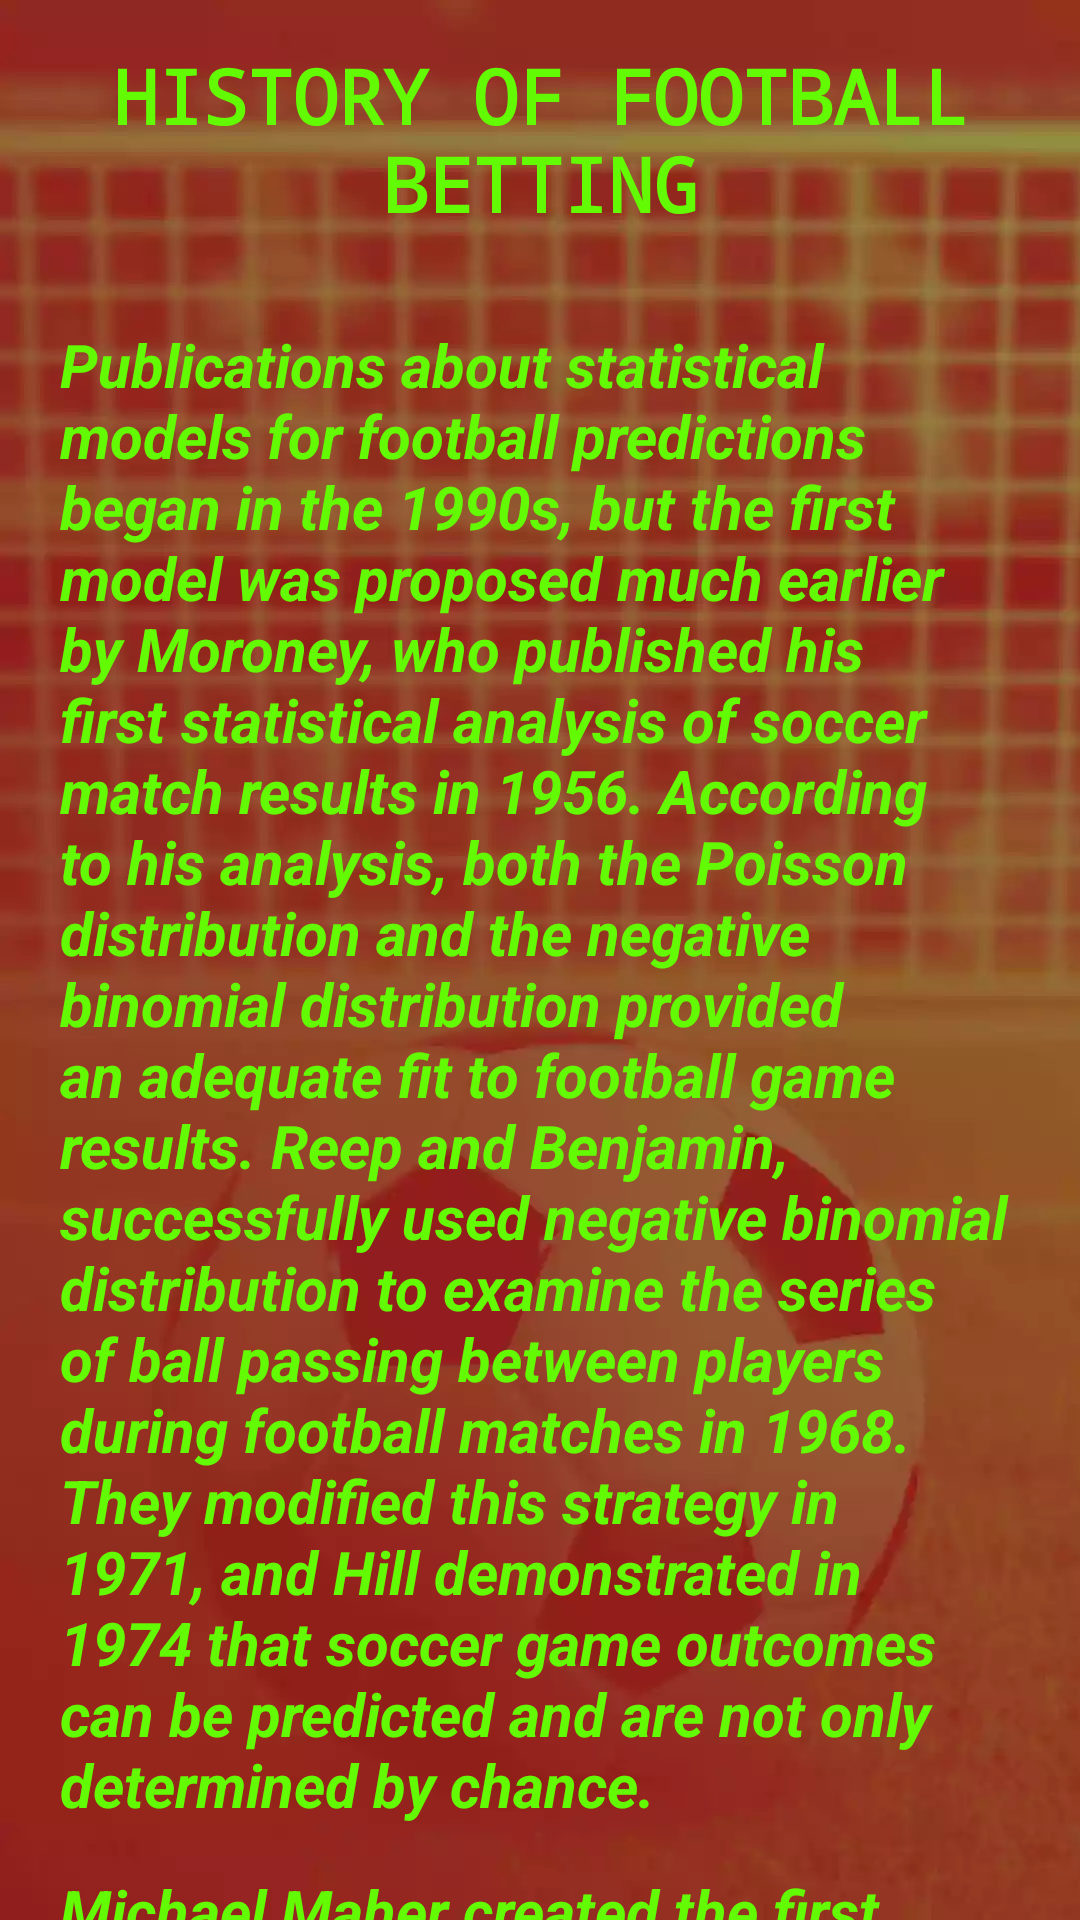

Layout XML and referenced resources for this Android screen:
<!-- AndroidManifest.xml: application theme Theme.BottomNavigationView -->
<!-- res/layout/activity_history.xml -->
<?xml version="1.0" encoding="utf-8"?>
<androidx.core.widget.NestedScrollView xmlns:android="http://schemas.android.com/apk/res/android"
    xmlns:app="http://schemas.android.com/apk/res-auto"
    xmlns:tools="http://schemas.android.com/tools"
    android:layout_width="match_parent"
    android:layout_height="match_parent"
    android:orientation="vertical"
    android:background="@drawable/bgg"
    tools:context="com.application.footballbetting.History">

    <LinearLayout
        android:layout_width="match_parent"
        android:layout_height="match_parent"
        android:orientation="vertical">

        <TextView
            android:layout_width="wrap_content"
            android:layout_height="wrap_content"
            android:text="@string/history_of_football_betting"
            android:contentDescription="@string/history_title"
            android:textStyle="bold|bold"
            android:fontFamily="monospace"
            android:textColor="#63FB03"
            android:gravity="center"
            android:layout_margin="15dp"
            android:layout_marginTop="15dp"
            android:textSize="25dp"/>

        <TextView
            android:layout_width="wrap_content"
            android:layout_height="wrap_content"
            android:text="@string/history"
            android:layout_marginHorizontal="20dp"
            android:layout_marginTop="15dp"
            android:textSize="20dp"
            android:textColor="#63FB03"
            android:textStyle="italic|bold"/>

        <TextView
            android:layout_width="wrap_content"
            android:layout_height="wrap_content"
            android:text="@string/history1"
            android:layout_marginHorizontal="20dp"
            android:layout_marginTop="15dp"
            android:textSize="20dp"
            android:textColor="#63FB03"
            android:textStyle="italic|bold"/>
        
        <Button
            android:id="@+id/btn_back"
            android:layout_width="110dp"
            android:layout_height="50dp"
            android:layout_gravity="center"
            android:layout_marginTop="15dp"
            android:layout_marginBottom="15dp"
            android:text="BACK"
            android:backgroundTint="#63FB03"
            android:textStyle="bold"
            android:textSize="20dp"
            android:textColor="@color/black"
            android:contentDescription="@string/back_button"/>

    </LinearLayout>
</androidx.core.widget.NestedScrollView>
<!-- resources referenced by this layout -->
<resources>
  <!-- drawable bgg: webp bitmap (drawable, 15648 bytes) -->
  <string name="back_button">back_button</string>
  <string name="history">Publications about statistical models for football predictions began in the 1990s, but the first model was proposed much earlier by Moroney, who published his first statistical analysis of soccer match results in 1956. According to his analysis, both the Poisson distribution and the negative binomial distribution provided an adequate fit to football game results. Reep and Benjamin, successfully used negative binomial distribution to examine the series of ball passing between players during football matches in 1968. They modified this strategy in 1971, and Hill demonstrated in 1974 that soccer game outcomes can be predicted and are not only determined by chance.</string>
  <string name="history1">Michael Maher created the first model for forecasting the outcomes of football matches between teams of varying ability levels in 1982. The goals scored by the opponents during the game are drawn from the Poisson distribution, according to his hypothesis. The model parameters are established by the differential in offensive and defensive skills, which is adjusted for home field advantage. In a 1992 publication, Caurneya and Carron discussed the methodologies for modeling the home field advantage factor. Knorr-Held investigated the time-dependence of team strengths in 1999. He rated football teams using recursive Bayesian estimate, which was more realistic than soccer prediction based on conventional average data.</string>
  <string name="history_of_football_betting">HISTORY OF FOOTBALL BETTING</string>
  <string name="history_title" />
  <style name="Theme.BottomNavigationView" parent="Theme.MaterialComponents.DayNight.NoActionBar">
          
          <item name="colorPrimary">@color/purple_500</item>
          <item name="colorPrimaryVariant">@color/purple_700</item>
          <item name="colorOnPrimary">@color/white</item>
          
          <item name="colorSecondary">@color/teal_200</item>
          <item name="colorSecondaryVariant">@color/teal_700</item>
          <item name="colorOnSecondary">@color/black</item>
          
          <item name="android:statusBarColor" tools:targetApi="l">?attr/colorPrimaryVariant</item>
          
      </style>
  <!-- not gathered from this repository: default colours our renderer supplied (Android Studio template values) -->
  <color name="purple_500">#FF6200EE</color>
  <color name="purple_700">#FF3700B3</color>
  <color name="teal_200">#FF03DAC5</color>
  <color name="teal_700">#FF018786</color>
  <color name="black">#FF000000</color>
  <color name="white">#FFFFFFFF</color>
</resources>
